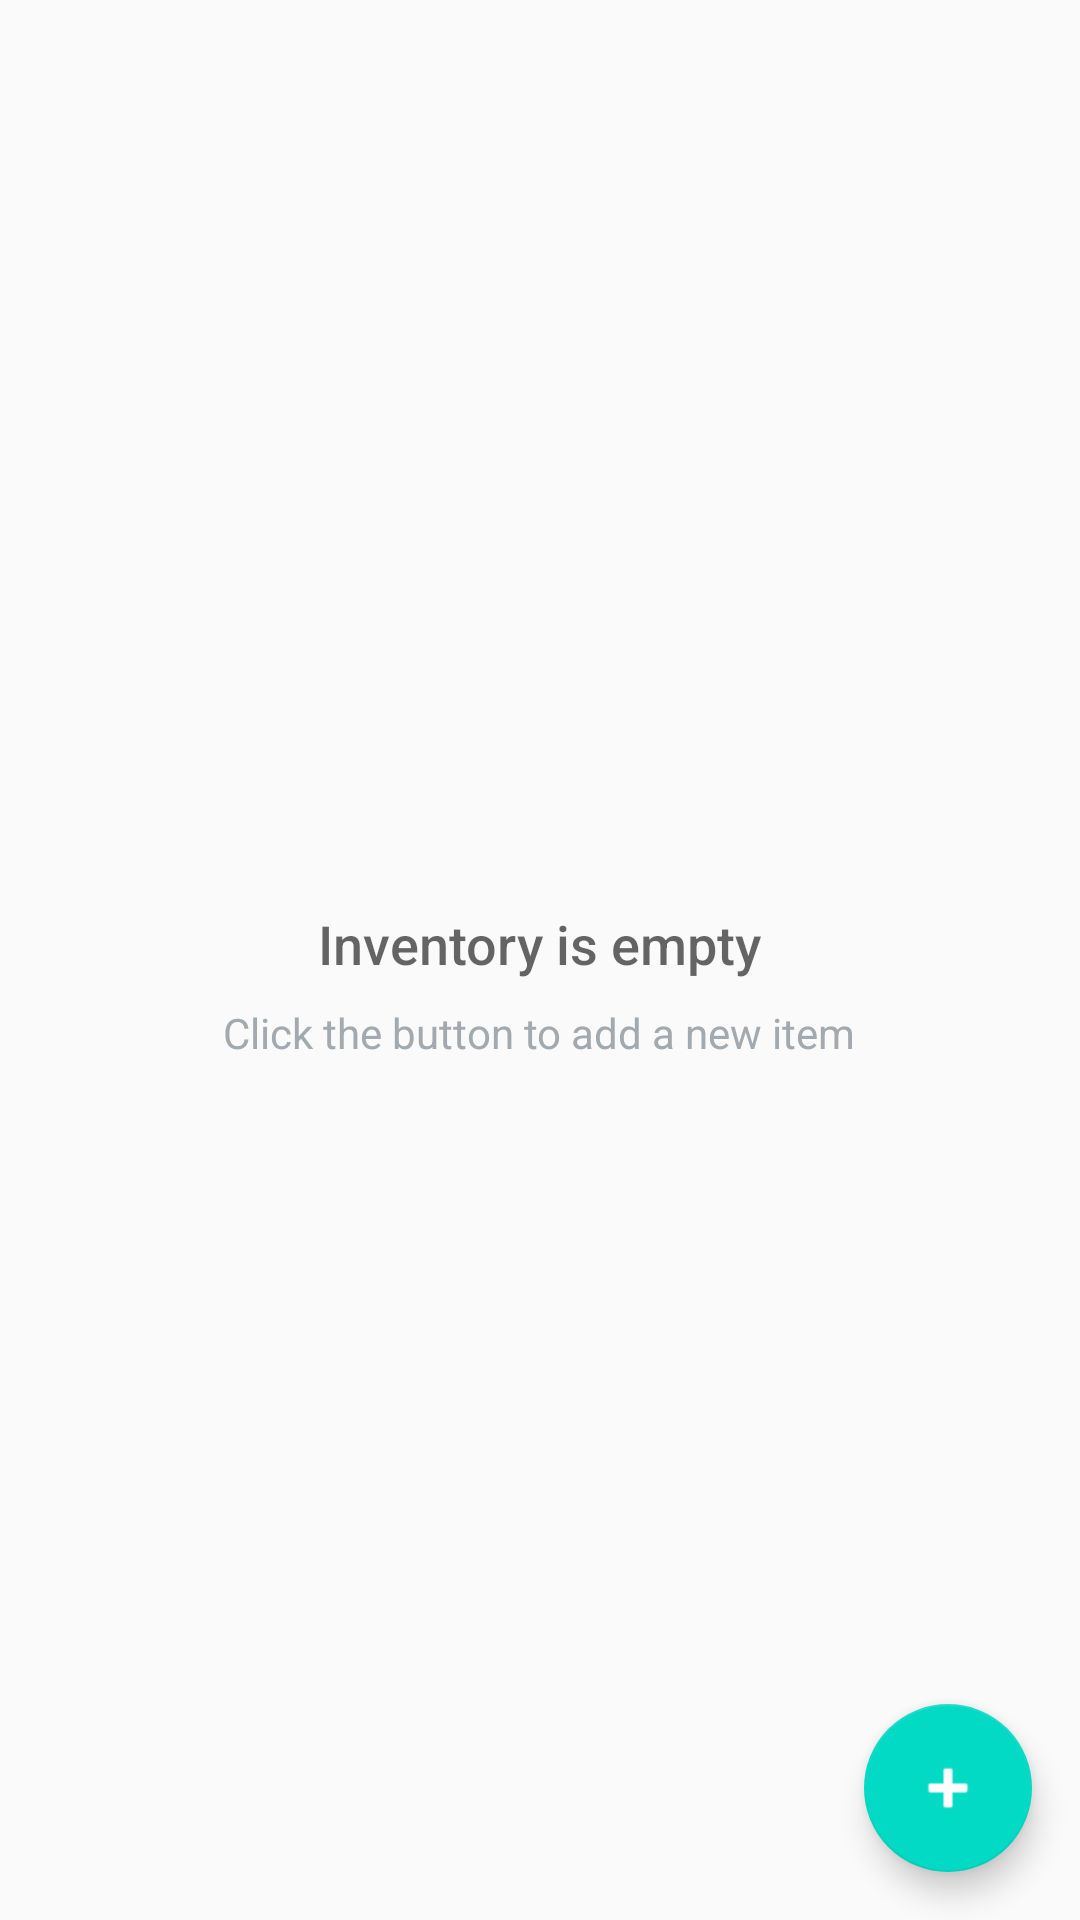

Write the Android layout XML for this screen, with the resource values it uses.
<!-- AndroidManifest.xml: activity theme AppTheme -->
<!-- res/layout/activity_catalog.xml -->
<?xml version="1.0" encoding="utf-8"?>
<RelativeLayout xmlns:android="http://schemas.android.com/apk/res/android"
    xmlns:tools="http://schemas.android.com/tools"
    android:layout_width="match_parent"
    android:layout_height="match_parent"
    xmlns:app="http://schemas.android.com/apk/res-auto"
    tools:context=".CatalogActivity">

    <ListView
        android:id="@+id/list"
        android:layout_width="match_parent"
        android:layout_height="match_parent"/>

    
    <RelativeLayout
        android:id="@+id/empty_view"
        android:layout_width="wrap_content"
        android:layout_height="wrap_content"
        android:layout_centerInParent="true">
        <TextView
            android:id="@+id/empty_title_text"
            android:layout_width="wrap_content"
            android:layout_height="wrap_content"
            android:layout_centerHorizontal="true"
            android:fontFamily="sans-serif-medium"
            android:paddingTop="16dp"
            android:text="@string/empty_view_title_text"
            android:textAppearance="?android:textAppearanceMedium"/>

        <TextView
            android:id="@+id/empty_subtitle_text"
            android:layout_width="wrap_content"
            android:layout_height="wrap_content"
            android:layout_below="@+id/empty_title_text"
            android:layout_centerHorizontal="true"
            android:fontFamily="sans-serif"
            android:paddingTop="8dp"
            android:text="@string/empty_view_subtitle_text"
            android:textAppearance="?android:textAppearanceSmall"
            android:textColor="#A2AAB0"/>
    </RelativeLayout>

    <android.support.design.widget.FloatingActionButton
        android:id="@+id/fab"
        android:layout_width="wrap_content"
        android:layout_height="wrap_content"
        android:layout_alignParentBottom="true"
        android:layout_alignParentRight="true"
        android:layout_margin="@dimen/fab_margin"
        app:srcCompat="@android:drawable/ic_input_add"
        android:tint="@android:color/white"/>
</RelativeLayout>
<!-- resources referenced by this layout -->
<resources>
  <dimen name="fab_margin">16dp</dimen>
  <string name="empty_view_subtitle_text">Click the button to add a new item</string>
  <string name="empty_view_title_text">Inventory is empty</string>
  <style name="AppTheme" parent="Theme.AppCompat.Light.DarkActionBar">
              <item name="colorPrimary">@color/colorPrimary</item>
              <item name="colorPrimaryDark">@color/colorPrimaryDark</item>
              <item name="colorAccent">@color/colorAccent</item>
          </style>
  <!-- not gathered from this repository: default colours our renderer supplied (Android Studio template values) -->
  <color name="colorPrimary">#FF6200EE</color>
  <color name="colorPrimaryDark">#FF3700B3</color>
  <color name="colorAccent">#FF03DAC5</color>
</resources>
